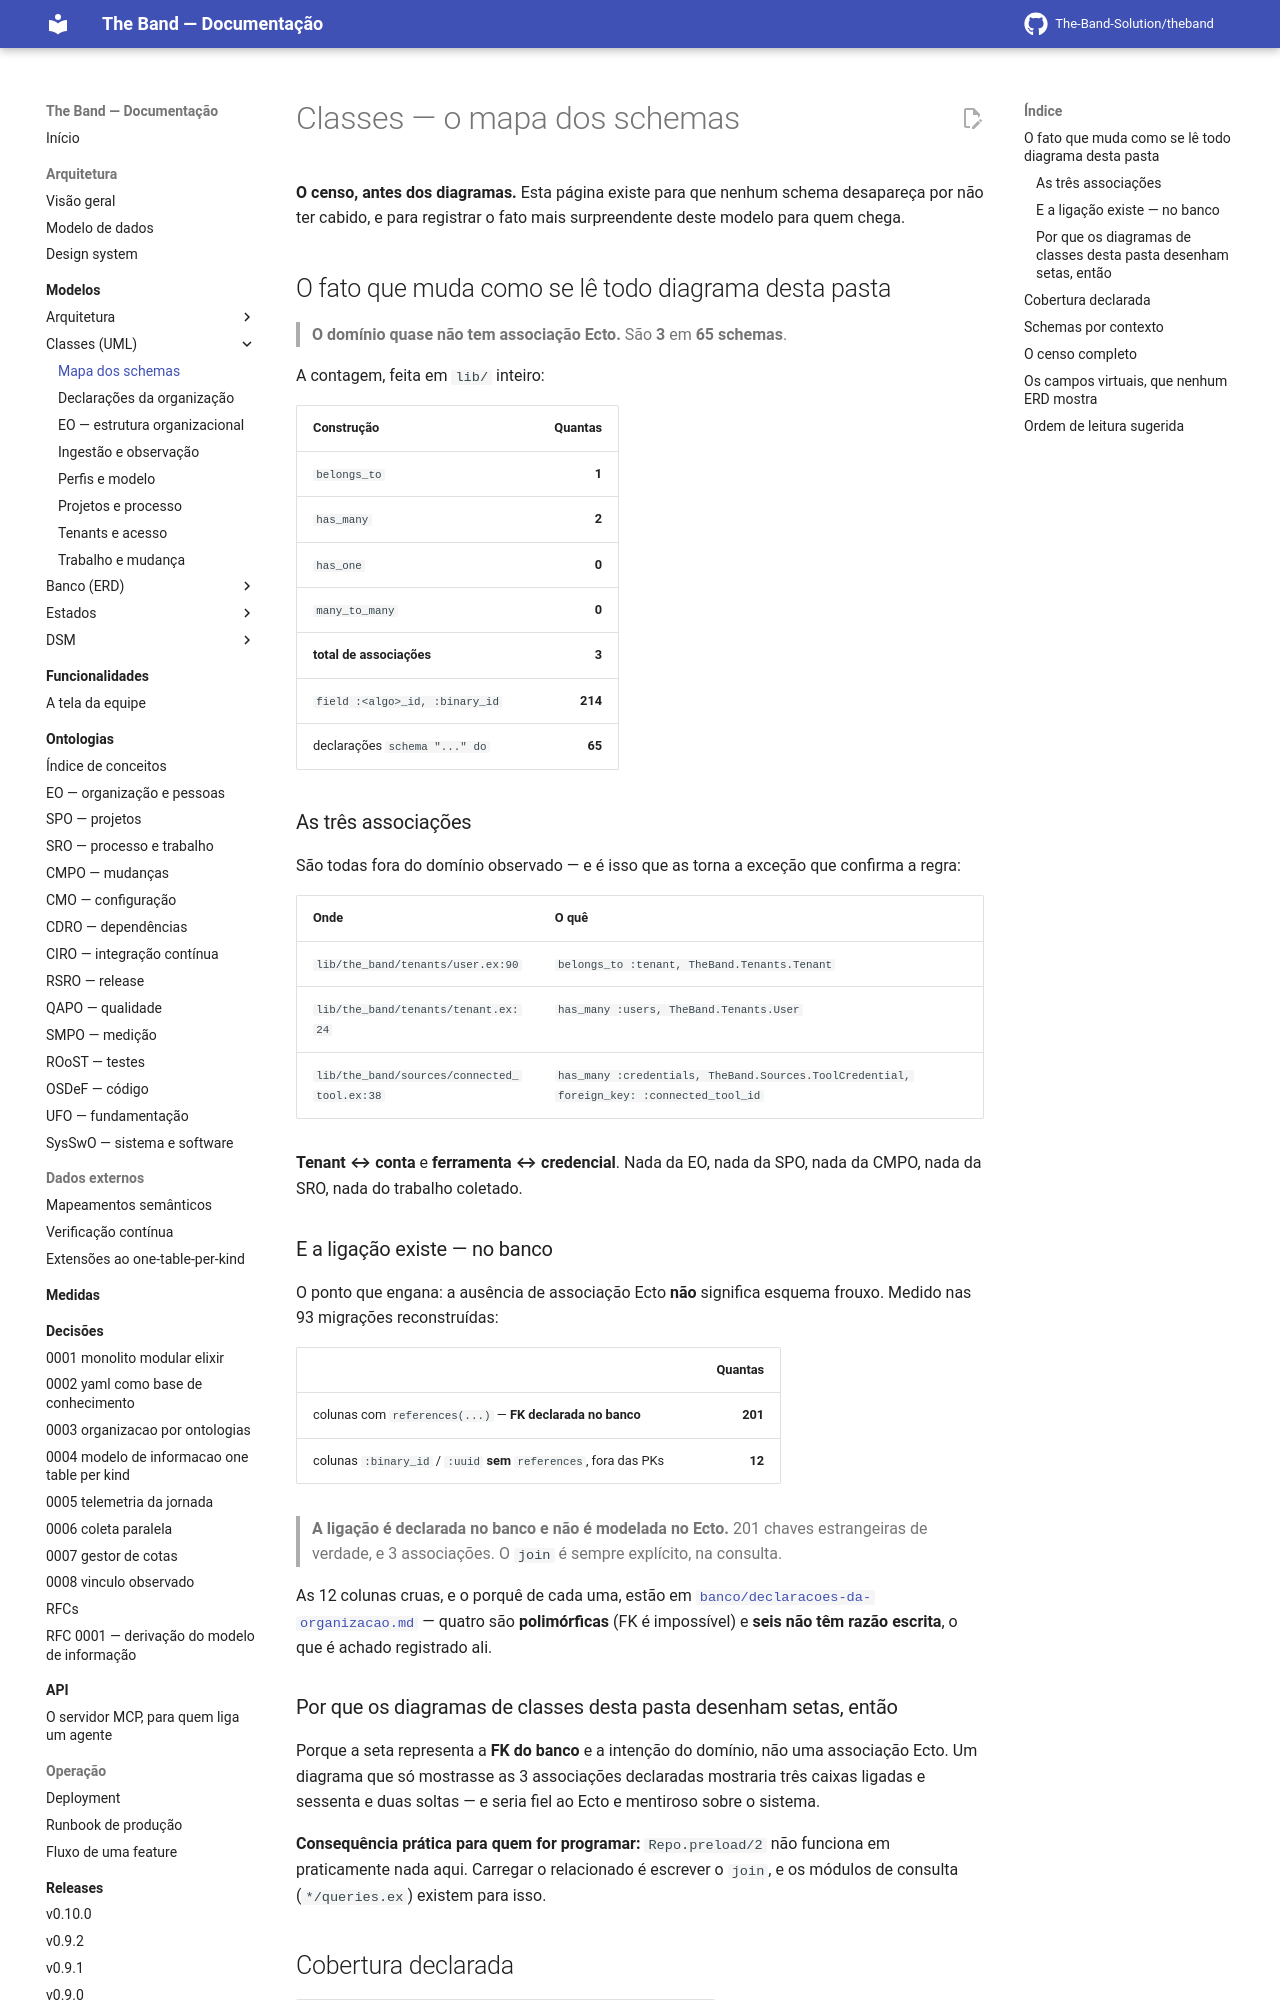

repository: The-Band-Solution/theband · page: developers/modelos/classes/mapa-dos-schemas/index.html · generator: mkdocs

<!-- DERIVADO da varredura de `schema "..." do` em lib/**/*.ex (65 declarações), cruzada
     por nome de tabela com os sete documentos de docs/modelos/classes/, e da contagem de
     `belongs_to`, `has_many`, `has_one`, `many_to_many` e `field :..., :binary_id` em
     lib/**/*.ex; confrontada com a reconstrução das 93 migrações para separar FK declarada
     de coluna crua — em 2026-09-18.
     Conferido contra o código nesta data. Regenerar ao mudar a fonte. -->

# Classes — o mapa dos schemas

**O censo, antes dos diagramas.** Esta página existe para que nenhum schema desapareça por não
ter cabido, e para registrar o fato mais surpreendente deste modelo para quem chega.

## O fato que muda como se lê todo diagrama desta pasta

> **O domínio quase não tem associação Ecto.** São **3** em **65 schemas**.

A contagem, feita em `lib/` inteiro:

| Construção | Quantas |
|---|---:|
| `belongs_to` | **1** |
| `has_many` | **2** |
| `has_one` | **0** |
| `many_to_many` | **0** |
| **total de associações** | **3** |
| `field :<algo>_id, :binary_id` | **214** |
| declarações `schema "..." do` | **65** |

### As três associações

São todas fora do domínio observado — e é isso que as torna a exceção que confirma a regra:

| Onde | O quê |
|---|---|
| `lib/the_band/tenants/user.ex:90` | `belongs_to :tenant, TheBand.Tenants.Tenant` |
| `lib/the_band/tenants/tenant.ex:24` | `has_many :users, TheBand.Tenants.User` |
| `lib/the_band/sources/connected_tool.ex:38` | `has_many :credentials, TheBand.Sources.ToolCredential, foreign_key: :connected_tool_id` |

**Tenant ↔ conta** e **ferramenta ↔ credencial**. Nada da EO, nada da SPO, nada da CMPO, nada
da SRO, nada do trabalho coletado.

### E a ligação existe — no banco

O ponto que engana: a ausência de associação Ecto **não** significa esquema frouxo. Medido nas
93 migrações reconstruídas:

| | Quantas |
|---|---:|
| colunas com `references(...)` — **FK declarada no banco** | **201** |
| colunas `:binary_id` / `:uuid` **sem** `references`, fora das PKs | **12** |

> **A ligação é declarada no banco e não é modelada no Ecto.** 201 chaves estrangeiras de
> verdade, e 3 associações. O `join` é sempre explícito, na consulta.

As 12 colunas cruas, e o porquê de cada uma, estão em
[`banco/declaracoes-da-organizacao.md`](../banco/declaracoes-da-organizacao.md#as-12-colunas-cruas-do-banco-inteiro)
— quatro são **polimórficas** (FK é impossível) e **seis não têm razão escrita**, o que é achado
registrado ali.
